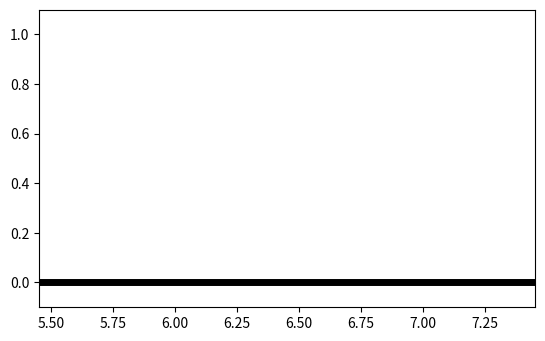

Generate this figure with matplotlib:
#importing libraries
from matplotlib import pyplot as plt
import numpy as np
import math
import scipy
from scipy import interpolate
from scipy.integrate import odeint
from scipy.integrate import solve_ivp
from scipy.optimize import fsolve

#creating instance of parameters class with default values
class parameters:
    def __init__(self):
        self.g = 1
        self.m = 0.5
        self.M = 1
        self.I = 0.02
        self.l = 1.0
        self.c = 0.5
        self.gam = 0.01
        self.pause = 0.01
        self.fps = 10

def sin(angle):
    return np.sin(angle)

def cos(angle):
    return np.cos(angle)

def animate(t,z,params):
    #interpolation so that animation is smooth
    data_pts = 1/params.fps
    t_interp = np.arange(t[0],t[len(t)-1],data_pts)
    [m,n] = np.shape(z)
    shape = (len(t_interp),n)
    z_interp = np.zeros(shape)

    for i in range(0,n):
        f = interpolate.interp1d(t, z[:,i])
        z_interp[:,i] = f(t_interp)

    l = params.l
    c = params.c

    min_xh = min(z[:,4]); max_xh = max(z[:,4]);
    dist_travelled = max_xh - min_xh;
    camera_rate = dist_travelled/len(t_interp);

    window_xmin = -1*l; window_xmax = 1*l;
    window_ymin = -0.1; window_ymax = 1.1*l;

    R1 = np.array([min_xh-l,0])
    R2 = np.array([max_xh+l,0])

    ramp, = plt.plot([R1[0], R2[0]],[R1[1], R2[1]],linewidth=5, color='black')
    #plot
    
    #animation loop
    for i in range(0,len(t_interp)):
        theta1 = z_interp[i,0];
        theta2 = z_interp[i,2];
        xh = z_interp[i,4];
        yh = z_interp[i,5];

        H = np.array([xh, yh])
        C1 = np.array([xh+l*sin(theta1), yh-l*cos(theta1)])
        G1 = np.array([xh+c*sin(theta1), yh-c*cos(theta1)])
        C2 = np.array([xh+l*sin(theta1+theta2),yh-l*cos(theta1+theta2)])
        G2 = np.array([xh+c*sin(theta1+theta2),yh-c*cos(theta1+theta2)])

        hip, = plt.plot(H[0],H[1],color='black',marker='o',markersize=10)
        leg1, = plt.plot([H[0], C1[0]],[H[1], C1[1]],linewidth=5, color='red')
        leg2, = plt.plot([H[0], C2[0]],[H[1], C2[1]],linewidth=5, color='green')
        com1, = plt.plot(G1[0],G1[1],color='black',marker='o',markersize=5)
        com2, = plt.plot(G2[0],G2[1],color='black',marker='o',markersize=5)

        window_xmin = window_xmin + camera_rate;
        window_xmax = window_xmax + camera_rate;
        plt.xlim(window_xmin,window_xmax)
        plt.ylim(window_ymin,window_ymax)
        plt.gca().set_aspect('equal')

        #pause animation, clear previous points and reiterate
        plt.pause(params.pause)
        hip.remove()
        leg1.remove()
        leg2.remove()
        com1.remove()
        com2.remove()

    plt.close()


def n_steps(t0,z0,params,steps):

    z = z0
    t = t0

    #initialise walker's position variables
    theta1 = z0[0];
    l = params.l
    xh = 0
    yh = l*cos(theta1)
    xh_start = xh
    
    zz = np.append(z0,np.array([xh,yh]))
    for i in range(0,steps):
        [z_temp,t_temp] = one_step(t0,z0,params)
        [mm,nn] = np.shape(z_temp)
        zz_temp = np.zeros( (mm,6))
        for j in range(0,mm):
            xh = xh_start + l*sin(z_temp[0,0])-l*sin(z_temp[j,0]);
            yh = l*cos(z_temp[j,0]);
            zz_temp[j,:] = np.append(z_temp[j,:],np.array([xh,yh]))
        xh_start = zz_temp[mm-2,4]
        if i==0:
            #z = np.concatenate(([z], z_temp[1:mm-1,:]), axis=0)
            t = np.concatenate(([t], t_temp[1:mm-1]), axis=0)
            zz = np.concatenate(([zz], zz_temp[1:mm-1,:]), axis=0)
        else:
            #z = np.concatenate((z, z_temp[1:mm-1,:]), axis=0)
            t = np.concatenate((t, t_temp[1:mm-1]), axis=0)
            zz = np.concatenate((zz, zz_temp[1:mm-1,:]), axis=0)
        theta1 = z_temp[mm-1,0]
        omega1 = z_temp[mm-1,1]
        theta2 = z_temp[mm-1,2]
        omega2 = z_temp[mm-1,3]
        z0 = np.array([theta1, omega1, theta2, omega2])
        t0 = t_temp[mm-1]

    return zz,t

def one_step(t0,z0,params):

    tf = t0+4;
    t = np.linspace(t0, tf, 1001)
    collision.terminal = True
    # contact.direction = -1
    # sol = solve_ivp(single_stance,[t0, tf],z0,method='RK45', t_eval=t, dense_output=True, \
    #         args=(params.M,params.m,params.I,params.l,params.c,params.g,params.gam))
    sol = solve_ivp(single_stance,[t0, tf],z0,method='RK45', t_eval=t, dense_output=True, \
                    events=collision, atol = 1e-13,rtol = 1e-12, args=(params.M,params.m,params.I,params.l,params.c,params.g,params.gam))


    #get solution at different time steps from sol.y
    [m,n] = np.shape(sol.y)
    shape = (n,m)
    t = sol.t
    z = np.zeros(shape)

    #get event from sol.y_events and exact time sol.t_events
    [mm,nn,pp] = np.shape(sol.y_events)
    tt_last_event = sol.t_events[mm-1]
    yy_last_event = sol.y_events[mm-1]

    #save data in z
    for i in range(0,m):
        z[:,i] = sol.y[i,:]

    #get state before footstrike using events
    t_end = tt_last_event[0]
    theta1 = yy_last_event[0,0]
    omega1 = yy_last_event[0,1]
    theta2 = yy_last_event[0,2]
    omega2 = yy_last_event[0,3]

    zminus = np.array([theta1, omega1, theta2, omega2 ])

    #return state after footstrike
    zplus = footstrike(t_end,zminus,params)

    #replace last entry in z and t
    t[n-1] = t_end
    z[n-1,0] = zplus[0];
    z[n-1,1] = zplus[1];
    z[n-1,2] = zplus[2];
    z[n-1,3] = zplus[3];


    return z,t


def collision(t, z, M,m,I,l,c,g,gam):

    theta1,omega1,theta2,omega2 = z

    if (theta1>-0.05): #allow legs to pass through for small hip angles (taken care in real walker using stepping stones)
        gstop = 1
    else:
        gstop = theta2 + 2*theta1

    return gstop

def footstrike(t, z, params):
    theta1_n,omega1_n,theta2_n,omega2_n = z

    theta1 = theta1_n + theta2_n;
    theta2 = -theta2_n;

    M = params.M
    m = params.m
    I = params.I
    l = params.l
    c = params.c
    g = params.g
    gam = params.gam

    J11 =  1
    J12 =  0
    J13 =  l*(-cos(theta1_n) + cos(theta1_n + theta2_n))
    J14 =  l*cos(theta1_n + theta2_n)
    J21 =  0
    J22 =  1
    J23 =  l*(-sin(theta1_n) + sin(theta1_n + theta2_n))
    J24 =  l*sin(theta1_n + theta2_n)

    J = np.array([[J11, J12, J13, J14], [J21,J22,J23,J24]])

    A11 =  1.0*M + 2.0*m
    A12 =  0
    A13 =  -1.0*M*l*cos(theta1_n) + m*(c - l)*cos(theta1_n) + 1.0*m*(c*cos(theta1_n + theta2_n) - l*cos(theta1_n))
    A14 =  1.0*c*m*cos(theta1_n + theta2_n)
    A21 =  0
    A22 =  1.0*M + 2.0*m
    A23 =  -1.0*M*l*sin(theta1_n) + m*(c - l)*sin(theta1_n) + m*(c*sin(theta1_n + theta2_n) - l*sin(theta1_n))
    A24 =  1.0*c*m*sin(theta1_n + theta2_n)
    A31 =  -1.0*M*l*cos(theta1_n) + m*(c - l)*cos(theta1_n) + 1.0*m*(c*cos(theta1_n + theta2_n) - l*cos(theta1_n))
    A32 =  -1.0*M*l*sin(theta1_n) + m*(c - l)*sin(theta1_n) + m*(c*sin(theta1_n + theta2_n) - l*sin(theta1_n))
    A33 =  2.0*I + M*l**2 + m*(c - l)**2 + m*(c**2 - 2*c*l*cos(theta2_n) + l**2)
    A34 =  1.0*I + c*m*(c - l*cos(theta2_n))
    A41 =  1.0*c*m*cos(theta1_n + theta2_n)
    A42 =  1.0*c*m*sin(theta1_n + theta2_n)
    A43 =  1.0*I + c*m*(c - l*cos(theta2_n))
    A44 =  1.0*I + c**2*m
    A_n_hs = np.array([[A11, A12, A13, A14], [A21, A22, A23, A24], [A31, A32, A33, A34], [A41, A42, A43, A44]])

    X_n_hs = np.array([0, 0, omega1_n, omega2_n])
    b_temp  = A_n_hs.dot(X_n_hs)
    b_hs = np.block([ b_temp, 0, 0 ])
    zeros_22 = np.zeros((2,2))
    A_hs = np.block([[A_n_hs, -np.transpose(J)] , [ J, zeros_22] ])
    invA_hs = np.linalg.inv(A_hs)
    X_hs = invA_hs.dot(b_hs)
    omega1 = X_hs[2] + X_hs[3]
    omega2 = -X_hs[3]

    return [theta1,omega1,theta2,omega2]

def single_stance(t, z, M,m,I,l,c,g,gam):

    theta1,omega1,theta2,omega2 = z

    A11 =  2.0*I + M*l**2 + m*(c - l)**2 + m*(c**2 - 2*c*l*cos(theta2) + l**2)
    A12 =  1.0*I + c*m*(c - l*cos(theta2))
    A21 =  1.0*I + c*m*(c - l*cos(theta2))
    A22 =  1.0*I + c**2*m

    b1 =  -M*g*l*sin(gam - theta1) + c*g*m*sin(gam - theta1) - c*g*m*sin(-gam + theta1 + theta2) - 2*c*l*m*omega1*omega2*sin(theta2) - c*l*m*omega2**2*sin(theta2) - 2*g*l*m*sin(gam - theta1)
    b2 =  1.0*c*m*(-g*sin(-gam + theta1 + theta2) + l*omega1**2*sin(theta2))

    A_ss = np.array([[A11, A12], [A21,A22]])
    b_ss = np.array([b1,b2])

    invA_ss = np.linalg.inv(A_ss)
    thetaddot = invA_ss.dot(b_ss)
    alpha1 = thetaddot[0]
    alpha2 = thetaddot[1]

    return [omega1,alpha1,omega2,alpha2]

def fixedpt(z0,params):
    t0 = 0
    [z1,t1] = one_step(t0,z0,params)
    N = len(t1)-1
    #F(x0) - x0 = 0
    return z1[N,0]-z0[0], z1[N,1]-z0[1],z1[N,2]-z0[2],z1[N,3]-z0[3]

def partialder(z0,params):

    pert = 1e-5
    N = len(z0)

    J = np.zeros((N,N))
    z_temp1 = [0]*N
    z_temp2 = [0]*N
    for i in range(0,N):
        for j in range(0,N):
            z_temp1[j] = z0[j]
            z_temp2[j] = z0[j]
        z_temp1[i] = z_temp1[i]+pert
        z_temp2[i] = z_temp2[i]-pert
        [z1,t1] = one_step(0,z_temp1,params)
        [z2,t2] = one_step(0,z_temp2,params)
        for j in range(0,N):
            J[i,j] = (z1[len(t1)-1,j] - z2[len(t2)-1,j])/(2*pert)

    return J


params = parameters();

# this is the fixed point
# q1 = 0.162597833780035;
# u1 = -0.231869638058927;
# q2 = -0.325195667560070;
# u2 = 0.037978468073736;

#an initial guess
q1 = 0.2; u1 = -0.25; q2 = -0.4; u2 = 0.2;
z0 = np.array([q1,u1,q2,u2])
#dz = fixedpt(z0,params)
zstar=fsolve(fixedpt, z0,params)
print(zstar)

J = partialder(zstar,params)
eigVal,eigVec = np.linalg.eig(J)
# print(eigVal)
# print(eigVec)
print(np.abs(eigVal))

t0 = 0;
#defines number of steps that you want the walker to walk
steps = 20;
[z,t] = n_steps(t0,zstar,params,steps)
# print(t[len(t)-1])

animate(t,z,params)

""" 
if (1):
    plt.figure(1)
    plt.subplot(2,1,1)
    plt.plot(t,z[:,0],'r--')
    plt.plot(t,z[:,2],'b')
    plt.ylabel('theta')
    plt.subplot(2,1,2)
    plt.plot(t,z[:,1],'r--')
    plt.plot(t,z[:,3],'b')
    plt.ylabel('thetadot')
    plt.xlabel('time')

    plt.figure(2)
    plt.subplot(2,1,1)
    plt.plot(t,z[:,4],'b')
    plt.ylabel('xh')
    plt.subplot(2,1,2)
    plt.plot(t,z[:,5],'b')
    plt.ylabel('yh')
    plt.xlabel('time')

    plt.show()
    #plt.show(block=False)
    # plt.pause(3)
    #plt.close()
 """
